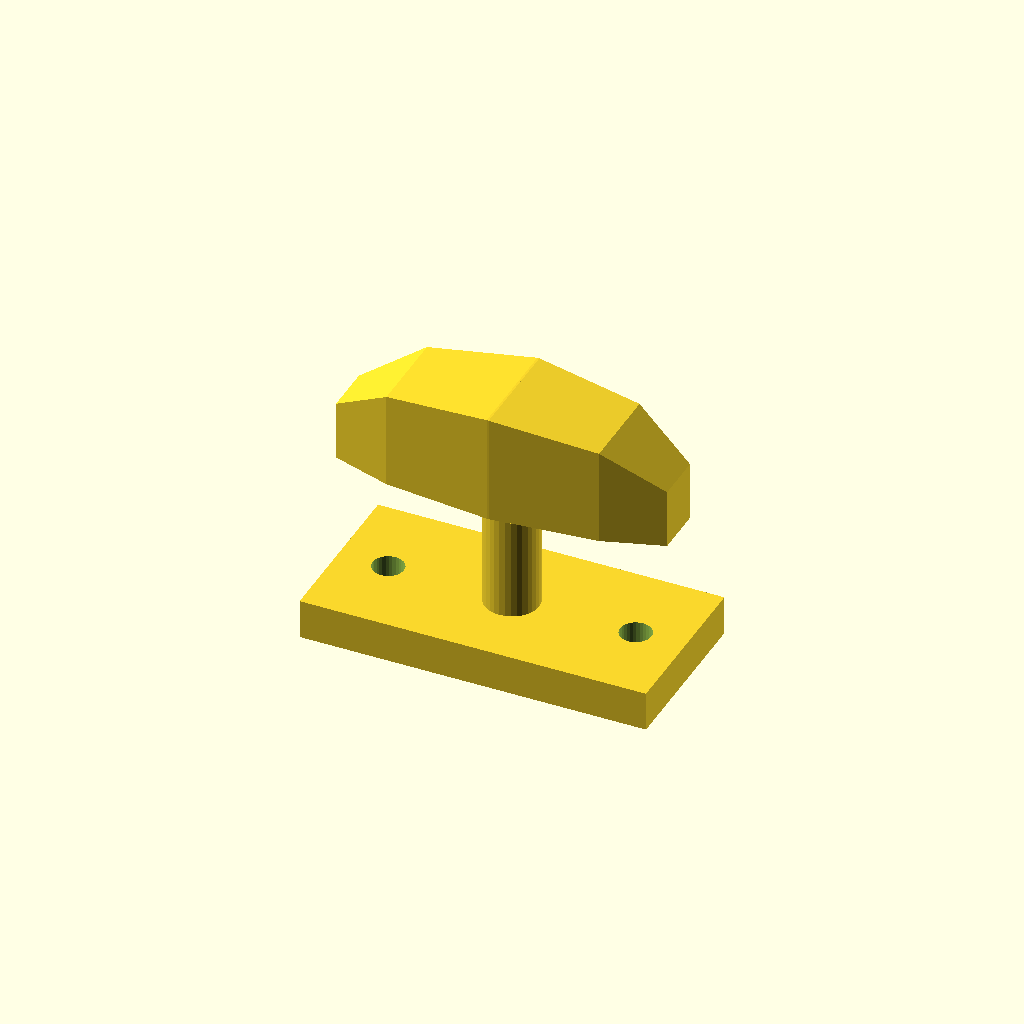
Cell 1: rendered with the file's own defaults.
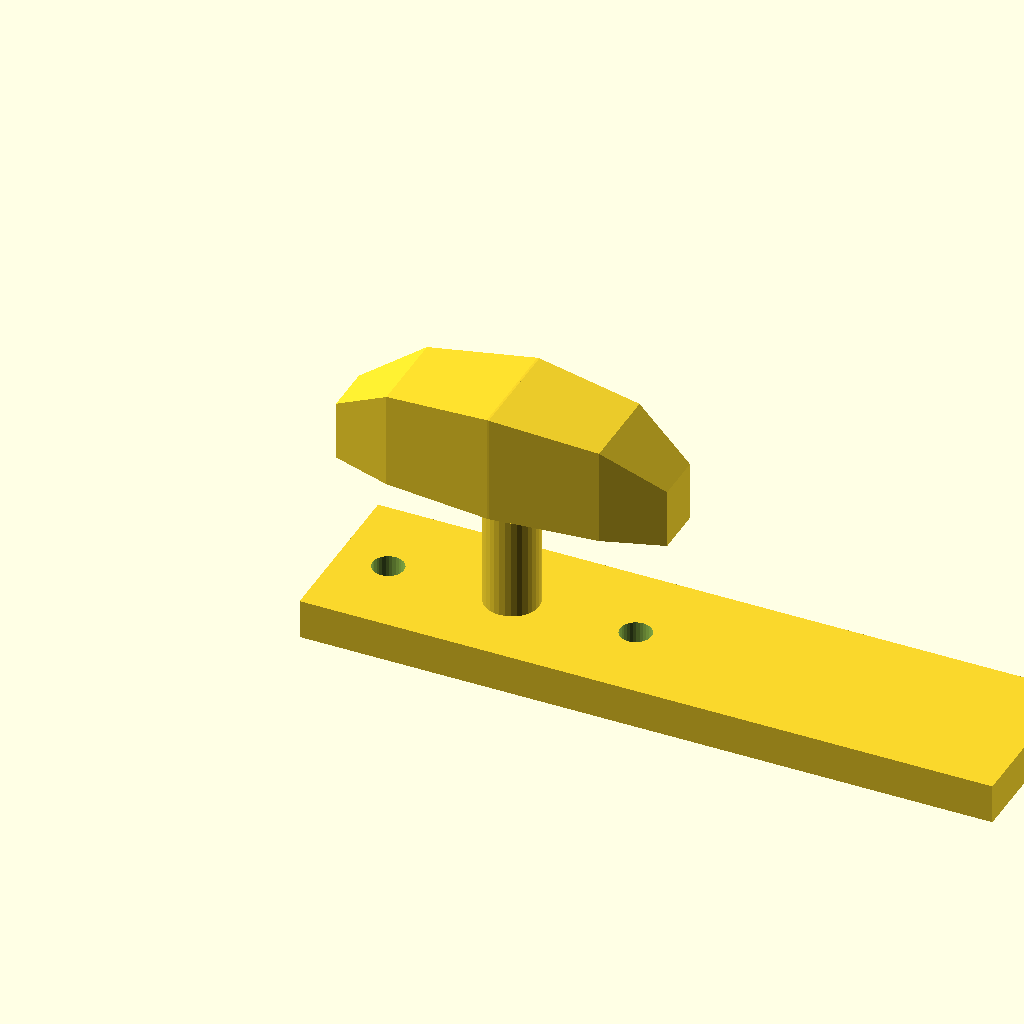
Cell 2: the same model with base_l = 140.
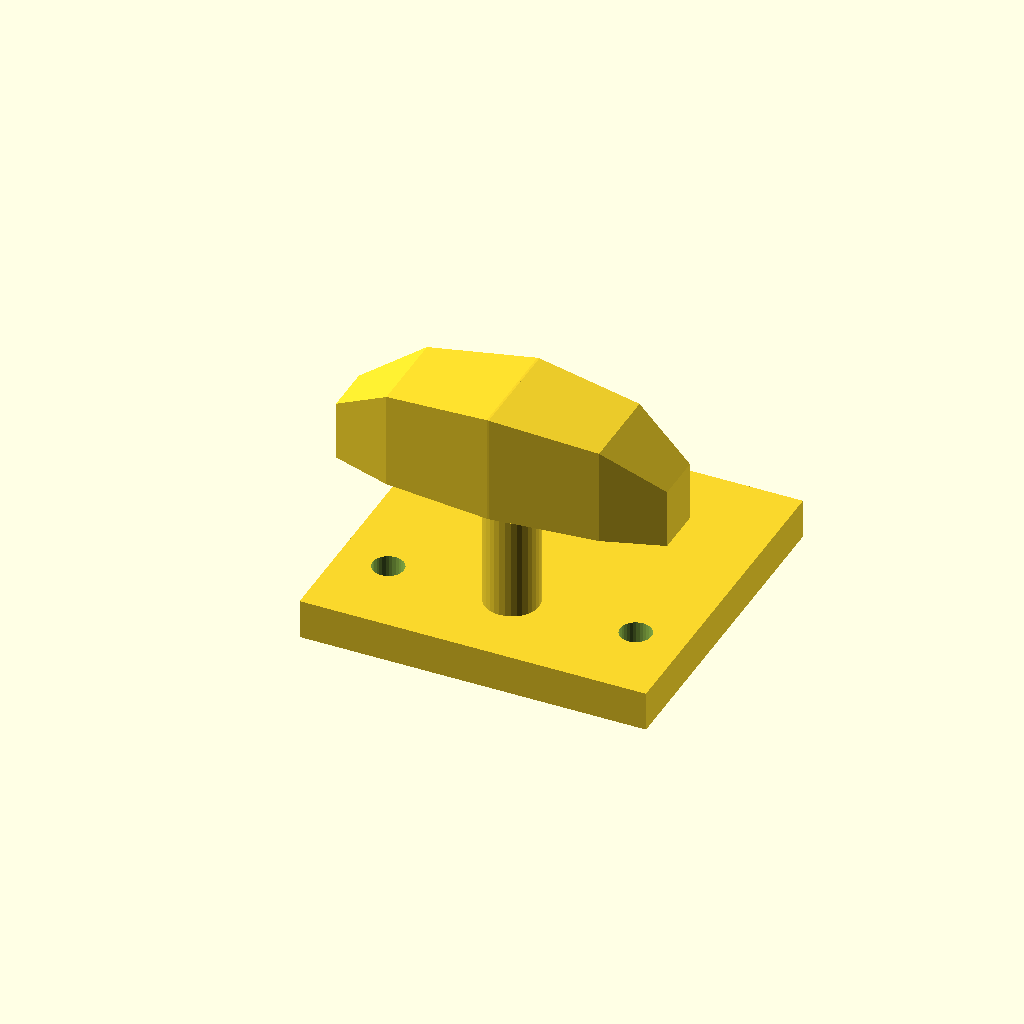
Cell 3 — base_w set to 68, the other parameters unchanged.
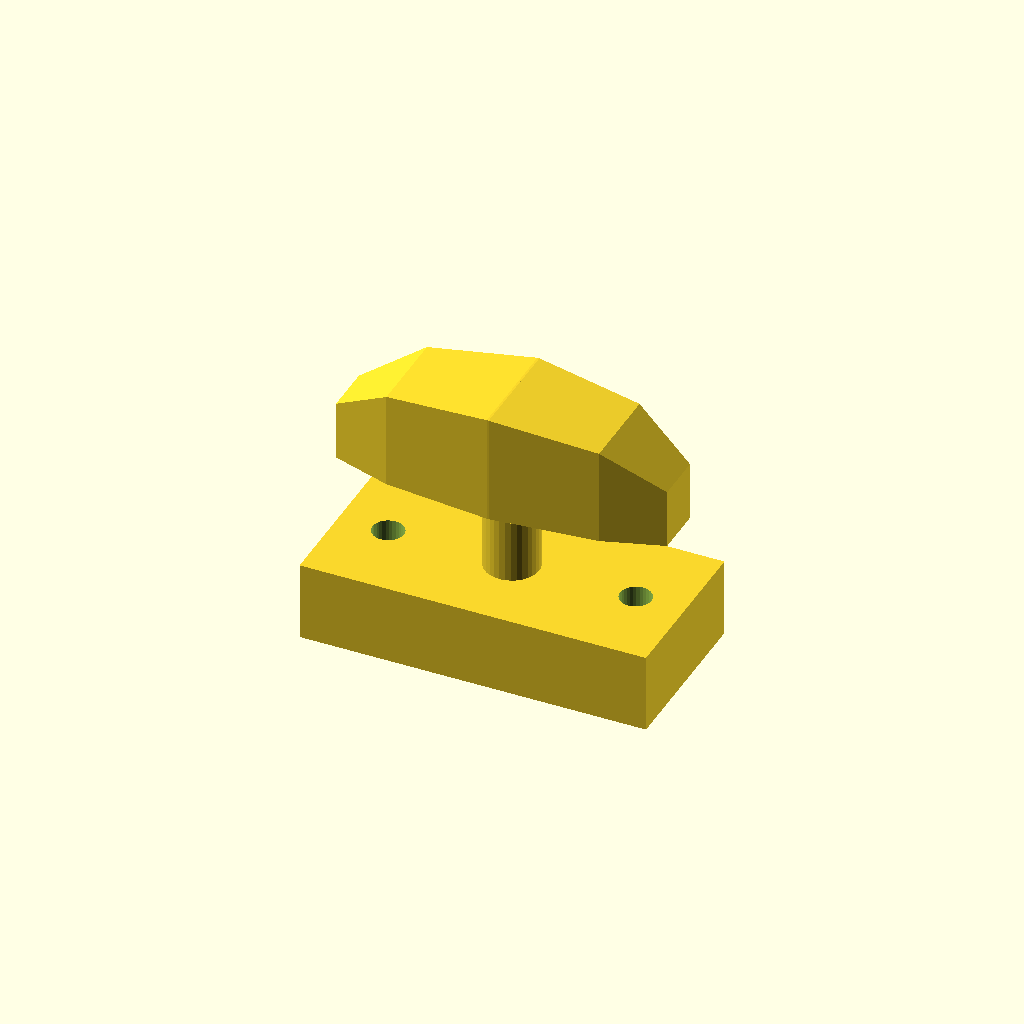
Cell 4: the same model with base_t = 16.
One fixed orthographic camera (rotation 55°, 0°, 25°; colour scheme Cornfield) for every cell.
OpenSCAD source file optional_data/data/gen3/cleats/part_0060.scad:
$fn = 32;

// ----------------------------------------------------------------------
// Boat cleat: 70 mm base, horn 44 mm up
// ----------------------------------------------------------------------

// --- parameters (mm) ---
base_l = 70;              // base length
base_w = 34;              // base width
base_t = 8;               // base thickness
horn_len = 66.5;          // horn length
horn_d = 22;              // horn diameter at the middle
horn_z = 44;              // horn axis height
end_drop = 10;            // how far the horn tips drop
post_d = 11;              // centre post diameter
holes_d = 6.35;           // fixing holes
hole_x = 25;              // fixing hole spacing

difference() {
  union() {
    translate([-35, -17, 0]) cube([base_l, base_w, base_t]);
    /* centre post, sunk 1 mm into the base */
    translate([0, 0, 7]) cylinder(h = 37, d = post_d);
    /* horn: a hull chain of boxes, full in the middle and lighter at the tips */
    hull() {
      translate([-33.25, -4.95, 33]) cube([0.4, 9.9, 12], center = false);
      translate([-21.28, -8.8, 33]) cube([0.4, 17.6, 19.5], center = false);
    }
    hull() {
      translate([-21.28, -8.8, 33]) cube([0.4, 17.6, 19.5], center = false);
      translate([0, -11, 33]) cube([0.4, 22, 22], center = false);
    }
    hull() {
      translate([0, -11, 33]) cube([0.4, 22, 22], center = false);
      translate([21.28, -8.8, 33]) cube([0.4, 17.6, 19.5], center = false);
    }
    hull() {
      translate([21.28, -8.8, 33]) cube([0.4, 17.6, 19.5], center = false);
      translate([33.25, -4.95, 33]) cube([0.4, 9.9, 12], center = false);
    }
  }
  translate([-25, 0, -2.5]) cylinder(h = base_t + 5, d = holes_d);
  translate([25, 0, -2.5]) cylinder(h = base_t + 5, d = holes_d);
}
Customizer parameters (derived from the source; name, type, default, range or options):
base_l: number, default 70
base_w: number, default 34
base_t: number, default 8
horn_len: number, default 66.5
horn_d: number, default 22
horn_z: number, default 44
end_drop: number, default 10
post_d: number, default 11
holes_d: number, default 6.35
hole_x: number, default 25
